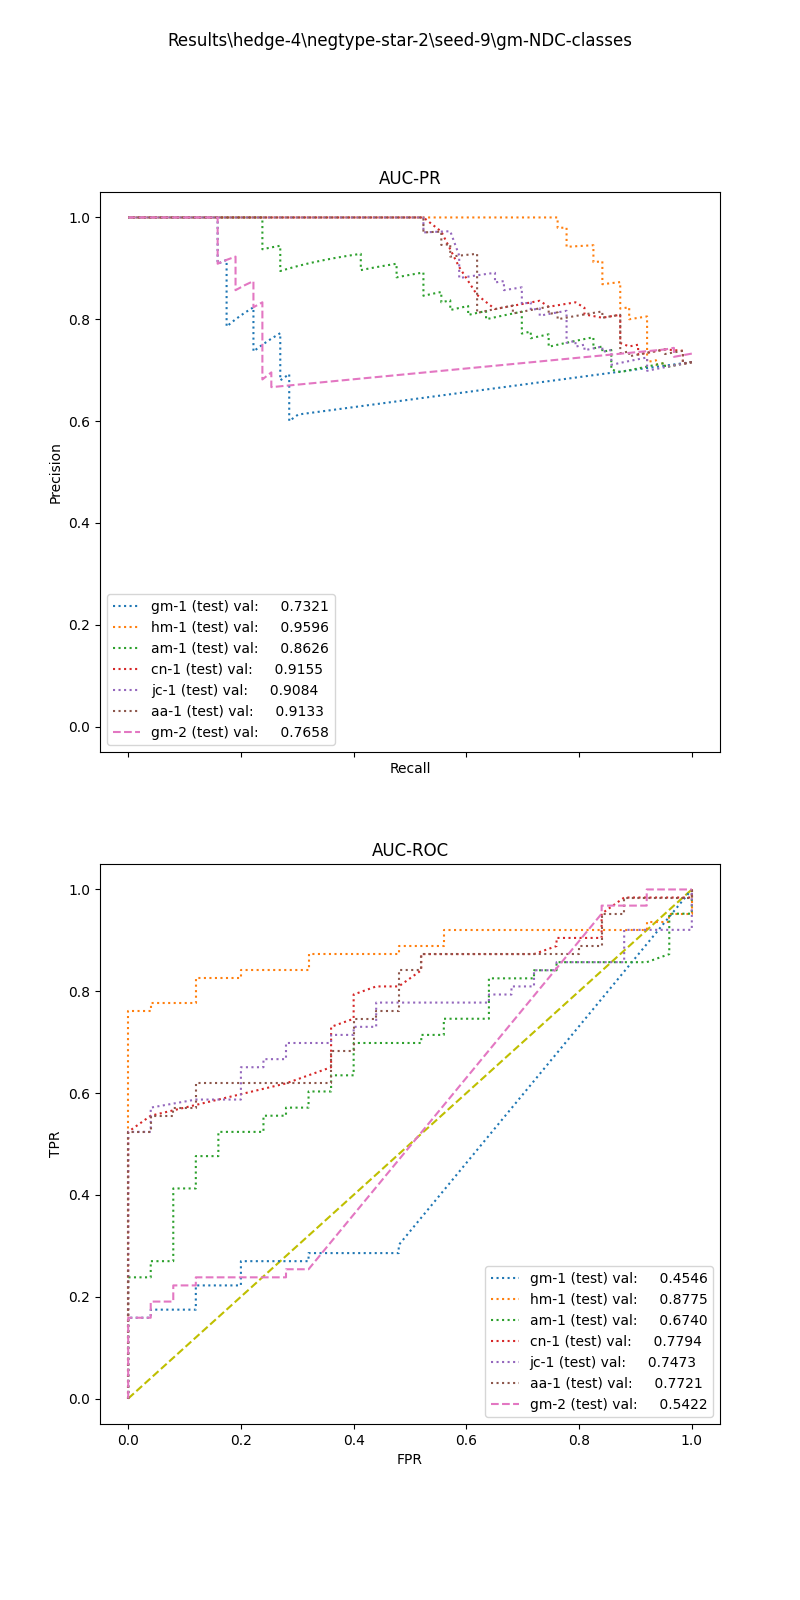

The table this chart was drawn from, first rows:
, input_dim1, pred_dim1, input_dim2, pred_dim2, input_dim3, pred_dim3, label
0, 1.897, 1.0, 1.0, 1.0, , , 1.0
1, 0.0, 1.0, 0.0, 1.0, , , 1.0
2, 0.0, 1.0, 0.0, 1.0, , , 1.0
3, 1.343, 1.0, 8.0, 1.0, , , 1.0
4, 0.0, 1.0, 0.0, 1.0, , , 1.0
5, 0.0, 1.0, 0.0, 1.0, , , 1.0
6, 0.0, 1.0, 0.0, 1.0, , , 1.0
7, 0.0, 1.0, 0.0, 1.0, , , 1.0
8, 10.09, 0.0, 133.0, 1.0, , , 1.0
9, 1.659, 1.0, 2.515, 1.0, , , 1.0
10, 0.0, 1.0, 0.0, 1.0, , , 1.0
11, 10.82, 0.0, 75.0, 1.0, , , 1.0
12, 0.0, 1.0, 0.0, 1.0, , , 1.0
13, 1.75, 1.0, 82.42, 1.0, , , 1.0
14, 0.0, 1.0, 0.0, 1.0, , , 1.0
15, 0.0, 1.0, 0.0, 1.0, , , 1.0
16, 11.44, 0.0, 104.3, 1.0, , , 1.0
17, 0.0, 1.0, 0.0, 1.0, , , 1.0
18, 2.792, 1.0, 0.0, 1.0, , , 1.0
19, 0.0, 1.0, 0.0, 1.0, , , 1.0
20, 0.0, 1.0, 0.0, 1.0, , , 1.0
21, 2.958, 1.0, 0.0, 1.0, , , 1.0
22, 0.0, 1.0, 0.0, 1.0, , , 1.0
23, 3.585, 1.0, 0.0, 1.0, , , 1.0
24, 0.0, 1.0, 0.0, 1.0, , , 1.0
25, 2.958, 1.0, 4.0, 1.0, , , 1.0
26, 29.33, 0.0, 543.0, 1.0, , , 1.0
27, 8.612, 0.0, 14.0, 1.0, , , 1.0
28, 0.0, 1.0, 0.0, 1.0, , , 1.0
29, 0.7419, 1.0, 0.0, 1.0, , , 1.0
30, 0.0, 1.0, 0.0, 1.0, , , 1.0
31, 2.303, 1.0, 27.18, 1.0, , , 1.0
32, 9.383, 0.0, 183, 1.0, , , 1.0
33, 0.0, 1.0, 0.0, 1.0, , , 1.0
34, 0.4809, 1.0, 0.0, 1.0, , , 1.0
35, 0.0, 1.0, 0.0, 1.0, , , 1.0
36, 0.0, 1.0, 0.0, 1.0, , , 1.0
37, 1.987, 1.0, 98.0, 1.0, , , 1.0
38, 0.0, 1.0, 0.0, 1.0, , , 1.0
39, 3.131, 1.0, 0.0, 1.0, , , 1.0
40, 0.0, 1.0, 0.0, 1.0, , , 1.0
41, 0.0, 1.0, 0.0, 1.0, , , 1.0
42, 6.856, 1.0, 35.8, 1.0, , , 1.0
43, 0.0, 1.0, 0.0, 1.0, , , 1.0
44, 0.5581, 1.0, 0.0, 1.0, , , 1.0
45, 0.0, 1.0, 0.0, 1.0, , , 1.0
46, 0.474, 1.0, 0.0, 1.0, , , 1.0
47, 0.0, 1.0, 0.0, 1.0, , , 1.0
48, 0.0, 1.0, 0.0, 1.0, , , 1.0
49, 2.657, 1.0, 0.0, 1.0, , , 1.0
50, 0.0, 1.0, 0.0, 1.0, , , 1.0
51, 0.0, 1.0, 0.0, 1.0, , , 1.0
52, 4.242, 1.0, 42.0, 1.0, , , 1.0
53, 0.7213, 1.0, 0.0, 1.0, , , 1.0
54, 4.054, 1.0, 8.0, 1.0, , , 1.0
55, 1.483, 1.0, 1.0, 1.0, , , 1.0
56, 0.0, 1.0, 0.0, 1.0, , , 1.0
57, 0.0, 1.0, 0.0, 1.0, , , 1.0
58, 0.0, 1.0, 0.0, 1.0, , , 1.0
59, 0.0, 1.0, 0.0, 1.0, , , 1.0
... 28 more rows
